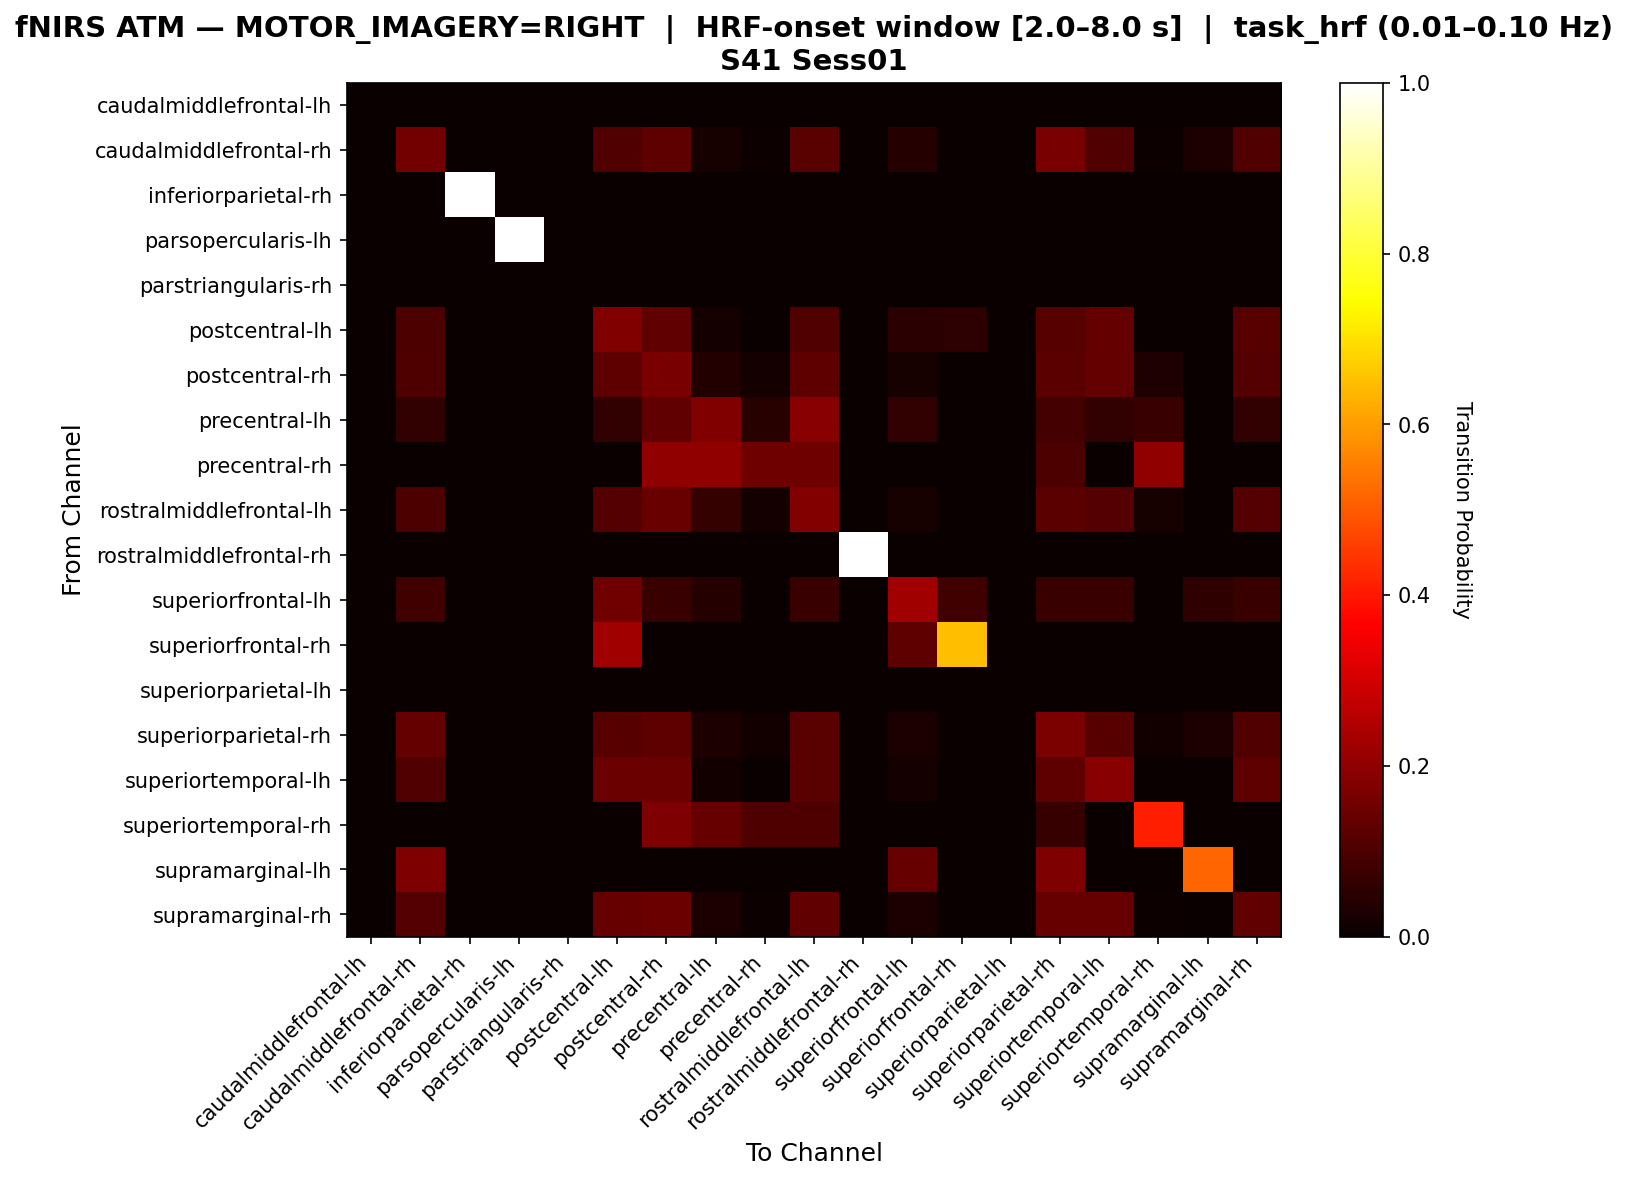

Data behind this chart, as committed beside it:
, caudalmiddlefrontal-lh, caudalmiddlefrontal-rh, inferiorparietal-rh, parsopercularis-lh, parstriangularis-rh, postcentral-lh, postcentral-rh, precentral-lh, precentral-rh, rostralmiddlefrontal-lh, rostralmiddlefrontal-rh, superiorfrontal-lh, superiorfrontal-rh, superiorparietal-lh, superiorparietal-rh, superiortemporal-lh, superiortemporal-rh, supramarginal-lh, supramarginal-rh
caudalmiddlefrontal-lh, 0.0, 0.0, 0.0, 0.0, 0.0, 0.0, 0.0, 0.0, 0.0, 0.0, 0.0, 0.0, 0.0, 0.0, 0.0, 0.0, 0.0, 0.0, 0.0
caudalmiddlefrontal-rh, 0.0, 0.16, 0.0, 0.0, 0.0, 0.1086, 0.1257, 0.02286, 0.005714, 0.12, 0.0, 0.04, 0.0, 0.0, 0.1657, 0.1086, 0.005714, 0.02857, 0.1086
inferiorparietal-rh, 0.0, 0.0, 1.0, 0.0, 0.0, 0.0, 0.0, 0.0, 0.0, 0.0, 0.0, 0.0, 0.0, 0.0, 0.0, 0.0, 0.0, 0.0, 0.0
parsopercularis-lh, 0.0, 0.0, 0.0, 1.0, 0.0, 0.0, 0.0, 0.0, 0.0, 0.0, 0.0, 0.0, 0.0, 0.0, 0.0, 0.0, 0.0, 0.0, 0.0
parstriangularis-rh, 0.0, 0.0, 0.0, 0.0, 0.0, 0.0, 0.0, 0.0, 0.0, 0.0, 0.0, 0.0, 0.0, 0.0, 0.0, 0.0, 0.0, 0.0, 0.0
postcentral-lh, 0.0, 0.09783, 0.0, 0.0, 0.0, 0.1793, 0.1304, 0.0163, 0.0, 0.1087, 0.0, 0.04891, 0.05435, 0.0, 0.1141, 0.1359, 0.0, 0.0, 0.1141
postcentral-rh, 0.0, 0.1016, 0.0, 0.0, 0.0, 0.1283, 0.1658, 0.03743, 0.01604, 0.1283, 0.0, 0.02139, 0.0, 0.0, 0.123, 0.1337, 0.03209, 0.0, 0.1123
precentral-lh, 0.0, 0.05882, 0.0, 0.0, 0.0, 0.05882, 0.1324, 0.1765, 0.04412, 0.1912, 0.0, 0.05882, 0.0, 0.0, 0.08824, 0.05882, 0.07353, 0.0, 0.05882
precentral-rh, 0.0, 0.0, 0.0, 0.0, 0.0, 0.0, 0.2, 0.2, 0.15, 0.15, 0.0, 0.0, 0.0, 0.0, 0.1, 0.0, 0.2, 0.0, 0.0
rostralmiddlefrontal-lh, 0.0, 0.1005, 0.0, 0.0, 0.0, 0.1111, 0.1429, 0.06349, 0.01587, 0.1799, 0.0, 0.02116, 0.0, 0.0, 0.1217, 0.1111, 0.02116, 0.0, 0.1111
rostralmiddlefrontal-rh, 0.0, 0.0, 0.0, 0.0, 0.0, 0.0, 0.0, 0.0, 0.0, 0.0, 1.0, 0.0, 0.0, 0.0, 0.0, 0.0, 0.0, 0.0, 0.0
superiorfrontal-lh, 0.0, 0.08451, 0.0, 0.0, 0.0, 0.1549, 0.07042, 0.04225, 0.0, 0.07042, 0.0, 0.2254, 0.08451, 0.0, 0.07042, 0.07042, 0.0, 0.05634, 0.07042
superiorfrontal-rh, 0.0, 0.0, 0.0, 0.0, 0.0, 0.225, 0.0, 0.0, 0.0, 0.0, 0.0, 0.125, 0.65, 0.0, 0.0, 0.0, 0.0, 0.0, 0.0
superiorparietal-lh, 0.0, 0.0, 0.0, 0.0, 0.0, 0.0, 0.0, 0.0, 0.0, 0.0, 0.0, 0.0, 0.0, 0.0, 0.0, 0.0, 0.0, 0.0, 0.0
superiorparietal-rh, 0.0, 0.134, 0.0, 0.0, 0.0, 0.1134, 0.1289, 0.03093, 0.01546, 0.1186, 0.0, 0.02577, 0.0, 0.0, 0.1701, 0.1134, 0.01546, 0.02577, 0.1082
superiortemporal-lh, 0.0, 0.1083, 0.0, 0.0, 0.0, 0.1465, 0.1465, 0.01274, 0.0, 0.121, 0.0, 0.01911, 0.0, 0.0, 0.1274, 0.1911, 0.0, 0.0, 0.1274
superiortemporal-rh, 0.0, 0.0, 0.0, 0.0, 0.0, 0.0, 0.1724, 0.1379, 0.1034, 0.1034, 0.0, 0.0, 0.0, 0.0, 0.06897, 0.0, 0.4138, 0.0, 0.0
supramarginal-lh, 0.0, 0.1724, 0.0, 0.0, 0.0, 0.0, 0.0, 0.0, 0.0, 0.0, 0.0, 0.1379, 0.0, 0.0, 0.1724, 0.0, 0.0, 0.5172, 0.0
supramarginal-rh, 0.0, 0.1132, 0.0, 0.0, 0.0, 0.1384, 0.1447, 0.02516, 0.006289, 0.1321, 0.0, 0.02516, 0.0, 0.0, 0.1384, 0.1384, 0.006289, 0.0, 0.1321
